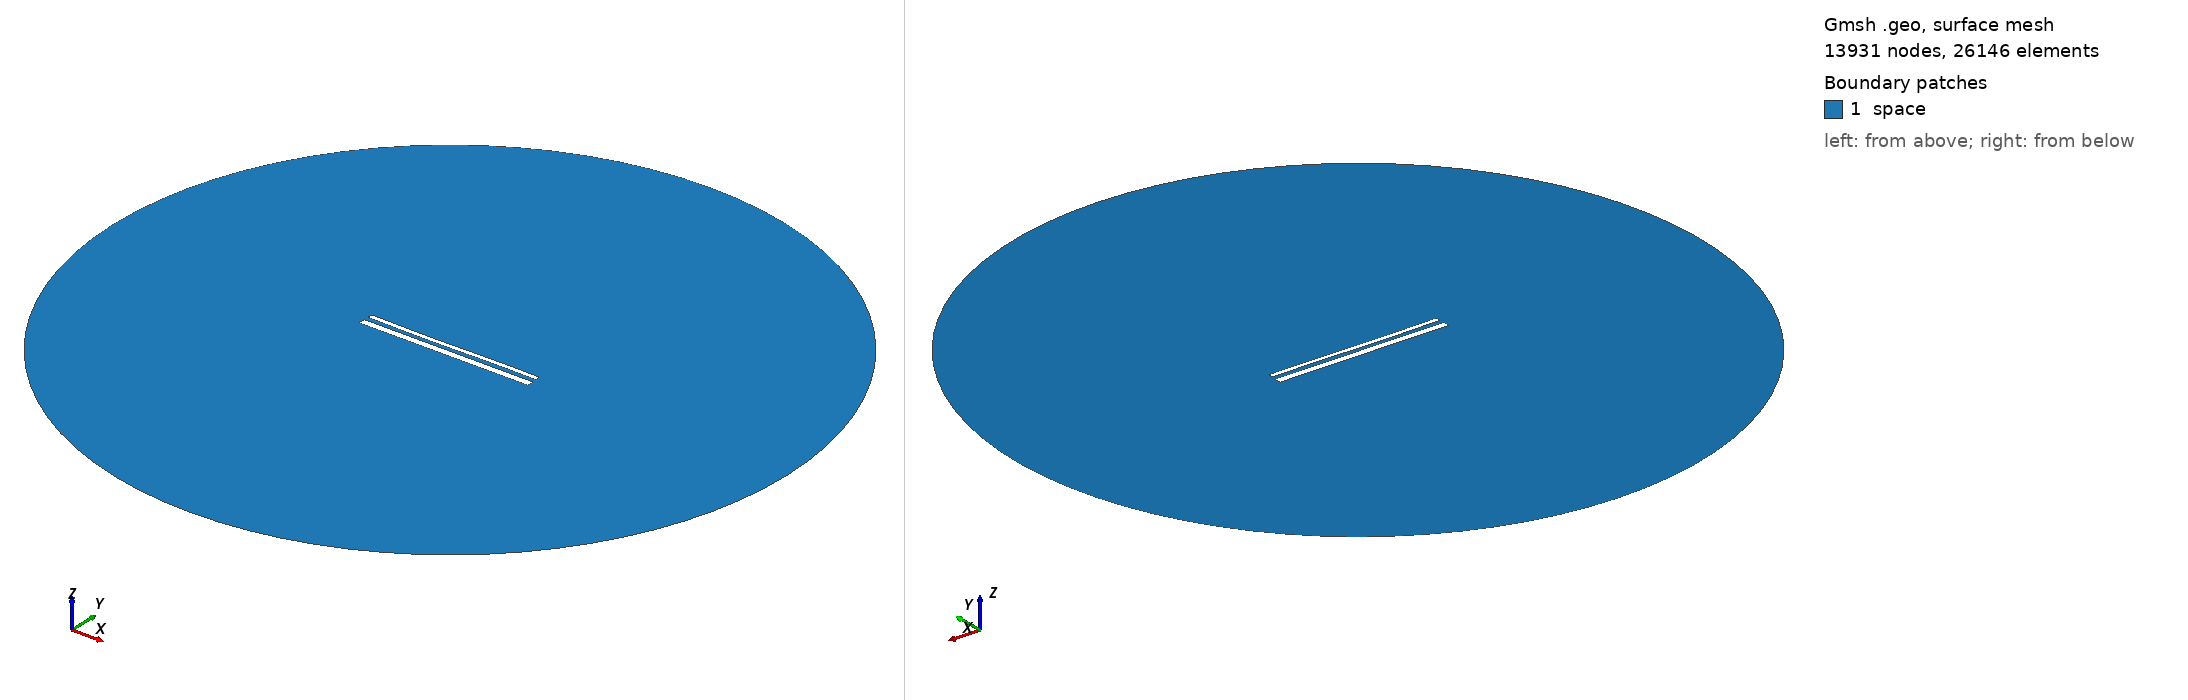

Gmsh geometry script, surface-meshed: 13931 nodes, 26146 surface elements. Boundary patches (legend numbers): 1 space. Left view from above one corner, right view from below the opposite corner. Legend entries are the model's physical surfaces. The drawing asked Gmsh for element sizes between 1% and 20% of the model's largest extent; the script's own settings can give other sizes.

=== 15128.geo (drawn) ===
//---------------------------------------
// Geometry kernel
//---------------------------------------

SetFactory("OpenCASCADE");



//---------------------------------------
// Parameters of the geometry
//---------------------------------------

// Overetch of the upper plate
overetch = 0.5;

// Distance between the plates
distance = 2.5;

// Discretization over the x axis (for the deformation)
nx = 50; 

// Length of the plate
L = 100 - overetch; 

// Number of modes
n = 4; 

// 1st mode coefficient
coeff(1) = -0.075;
beta(1) = 0.596864 * 3.1415926535 / L;

// 2nd mode coefficient
coeff(2) = -0.15;
beta(2) = 1.49418 * 3.1415926535 / L;

// 3rd mode coefficient
coeff(3) = -0.15;
beta(3) = 2.50025 * 3.1415926535 / L;

// 4th mode coefficient
coeff(4) = 0.0;
beta(4) = 3.49999 * 3.1415926535 / L;



//---------------------------------------
// Upper plate (deformed rectangle)
//---------------------------------------

// Coordiantes of the upper plate
xmin = -50;
xmax = 50 - overetch;

// Height of the upper plate
yheight = 4 - 2 * overetch;

// Indexes of the points
UpperID[] = {};
LowerID[] = {};
LeftID[] = {};
RightID[] = {};

// Point index
p = 1;

// Horizontal edges
For i In {1:nx}
    x = xmin + (i-1)*(xmax - xmin)/(nx-1);

    y_bottom = distance / 2 + overetch;
    For j In {1:n}
        C = (Cosh(beta(j)*L) + Cos(beta(j)*L)) / (Sinh(beta(j)*L) + Sin(beta(j)*L));
        y_bottom  = y_bottom + coeff(j) * (Cosh(beta(j)*(x+50)) - Cos(beta(j)*(x+50)) - C * (Sinh(beta(j)*(x+50)) - Sin(beta(j)*(x+50))));
    EndFor

    y_top = y_bottom + yheight;

    Point(p) = {x, y_top, 0, 1.0};
    UpperID[i] = p;
    p = p + 1;

    Point(p) = {x, y_bottom, 0, 1.0};
    LowerID[i] = p;
    p = p + 1;
EndFor

// Create point lists
UpperPts[] = {}; LowerPts[] = {};
For i In {1:nx}
  UpperPts[] += {UpperID[i]};
  LowerPts[] += {LowerID[i]};
EndFor

// Build splines
Spline(1) = {UpperPts[]};
Spline(2) = {LowerPts[]};
Line(3) = {LowerPts[nx-1], UpperPts[nx-1]};
Line(4) = {LowerPts[0], UpperPts[0]};

// Build the plane surface
Curve Loop(1) = {2, 3, -1, -4};
Plane Surface(1) = {1};



//---------------------------------------
// Lower plate (rectangle)
//---------------------------------------

// Vertices
Point(1001) = {-50, -1, 0, 1.0};
Point(1002) = { 50, -1, 0, 1.0};
Point(1003) = { 50,  -5, 0, 1.0};
Point(1004) = {-50,  -5, 0, 1.0};

// Edges
Line(5) = {1001, 1002};
Line(6) = {1002, 1003};
Line(7) = {1003, 1004};
Line(8) = {1004, 1001};

// Plane surface
Line Loop(2) = {5, 6, 7, 8};
Plane Surface(2) = {2}; 



//---------------------------------------
// Outer (fictious) boundary
//---------------------------------------

// Points
Point(1005) = {0, 0, 0};       // Center
Point(1006) = {200, 0, 0};     // Start point
Point(1007) = {0, 200, 0};     // 90 degrees
Point(1008) = {-200, 0, 0};    // 180 degrees
Point(1009) = {0, -200, 0};    // 270 degrees

// Circle arcs (each needs start, center, end)
Circle(9) = {1006, 1005, 1007};
Circle(10) = {1007, 1005, 1008};
Circle(11) = {1008, 1005, 1009};
Circle(12) = {1009, 1005, 1006};

// Plane surface for the entire domain
Curve Loop(3) = {9, 10, 11, 12};
Surface(3) = {3};

// Subtract the plates from the whole domain to obtain the actual domain where we want to solve the equations
BooleanDifference{ Surface{3}; Delete; }{ Surface{1}; Surface{2}; Delete; }




//---------------------------------------
// Transfinite Lines/Curves
//---------------------------------------

// Set the number of points on the boundaries
r = 7;

// Plates
Transfinite Curve {1, 2} = 50*r Using Progression 1;
Transfinite Curve {3, 4} = 2*r Using Progression 1;
Transfinite Line {5, 7} = 50*r Using Progression 1;
Transfinite Line {6, 8} = 2*r Using Progression 1;

// Outer boundary
Transfinite Line {9, 10, 11, 12} = 20 Using Progression 1;



//---------------------------------------
// Physical groups
//---------------------------------------                

// Physical curves (boundaries)
Physical Line("force_segment", 10) = {2};
Physical Line("upper_plate", 11) = {1, 3, 4};
Physical Line("lower_plate", 12) = {5, 6, 7, 8};
Physical Line("boundary", 20) = {9, 10, 11, 12};

// Physical Surfaces
Physical Surface("space", 30) = {3};



//---------------------------------------
// 6. Generate the Mesh
//---------------------------------------

// 2D mesh generation
Mesh 2;
